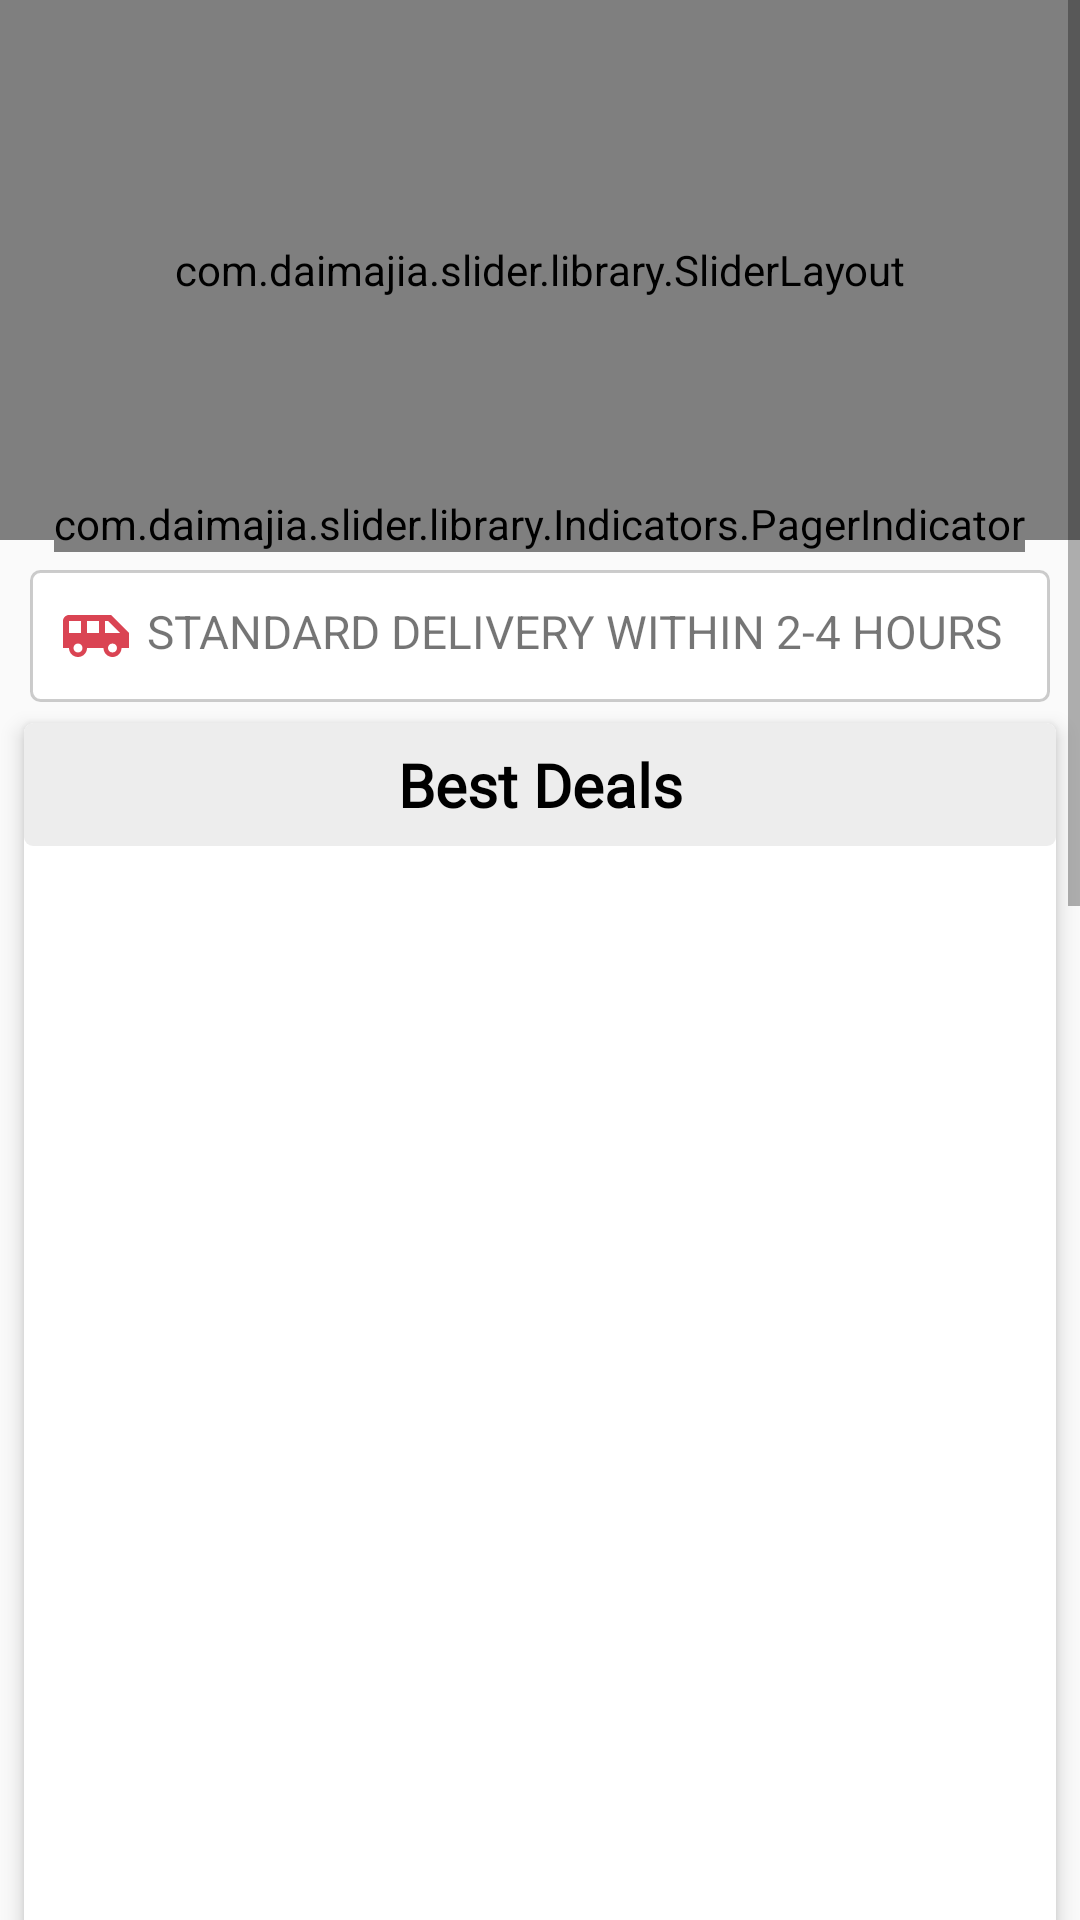

This screen was rendered from an Android layout file. Write that file and the resources it references.
<!-- AndroidManifest.xml: application theme MyTheme -->
<!-- res/layout/content_home.xml -->
<?xml version="1.0" encoding="utf-8"?>
<LinearLayout xmlns:android="http://schemas.android.com/apk/res/android"
    xmlns:app="http://schemas.android.com/apk/res-auto"
    xmlns:custom="http://schemas.android.com/apk/res-auto"
    xmlns:tools="http://schemas.android.com/tools"
    android:layout_width="match_parent"
    android:layout_height="match_parent"
    android:orientation="vertical"
    app:layout_behavior="@string/appbar_scrolling_view_behavior"
    tools:context="app.infiniverse.grocery.HomeActivity"
    tools:showIn="@layout/activity_home">

    <ScrollView
        android:layout_width="match_parent"
        android:layout_height="match_parent">

        <LinearLayout
            android:layout_width="match_parent"
            android:layout_height="wrap_content"
            android:orientation="vertical">

            <RelativeLayout

                android:layout_width="match_parent"
                android:layout_height="match_parent"
                android:orientation="vertical">

                <com.daimajia.slider.library.SliderLayout
                    android:id="@+id/slider"
                    android:layout_width="match_parent"
                    android:layout_height="180dp"
                    android:background="@color/ldrawer_color"
                    custom:auto_cycle="true"
                    custom:indicator_visibility="visible"
                    android:focusableInTouchMode="true"
                    android:focusable="true"
                    custom:pager_animation="Default"
                    custom:pager_animation_span="1100" />

                <com.daimajia.slider.library.Indicators.PagerIndicator

                    android:id="@+id/custom_indicator"
                    android:layout_width="wrap_content"
                    android:layout_height="wrap_content"
                    android:layout_centerHorizontal="true"
                    android:layout_marginTop="165dp"
                    android:gravity="center"
                    custom:selected_color="#DA4453"
                    custom:selected_height="6dp"
                    custom:selected_padding_left="5dp"
                    custom:selected_padding_right="5dp"
                    custom:selected_width="6dp"
                    custom:shape="oval"
                    custom:unselected_color="#55333333"
                    custom:unselected_height="6dp"
                    custom:unselected_padding_left="5dp"
                    custom:unselected_padding_right="5dp"
                    custom:unselected_width="6dp" />

                <LinearLayout
                    android:id="@+id/delivery_text_box"
                    android:layout_width="match_parent"
                    android:layout_height="wrap_content"
                    android:layout_below="@+id/slider"
                    android:layout_marginBottom="7dp"
                    android:layout_marginLeft="10dp"
                    android:layout_marginRight="10dp"
                    android:layout_marginTop="10dp"
                    android:background="@drawable/box2">

                    <TextView
                        android:id="@+id/delivery_text"
                        android:layout_width="match_parent"
                        android:layout_height="match_parent"
                        android:autoSizeTextType="uniform"
                        android:drawablePadding="5dp"
                        android:drawableStart="@drawable/ic_bus"
                        android:maxLines="1"
                        android:padding="10dp"
                        android:text="STANDARD DELIVERY WITHIN 2-4 HOURS" />
                </LinearLayout>


                <android.support.v7.widget.CardView
                    android:layout_width="match_parent"
                    android:layout_height="wrap_content"
                    android:layout_below="@+id/delivery_text_box"
                    android:layout_marginBottom="8dp"
                    android:layout_marginEnd="8dp"
                    android:layout_marginStart="8dp"
                    android:layout_marginTop="0dp"
                    android:minHeight="480dp"
                    app:cardCornerRadius="3dp"
                    app:cardElevation="4dp">

                    <LinearLayout
                        android:layout_width="match_parent"
                        android:layout_height="match_parent"
                        android:background="@drawable/box4"
                        android:orientation="vertical">

                        <TextView
                            android:layout_width="match_parent"
                            android:layout_height="wrap_content"
                            android:fontFamily="@font/nunito_sans"
                            android:gravity="center"
                            android:paddingBottom="7dp"
                            android:paddingTop="7dp"
                            android:text="Best Deals"
                            android:textColor="@color/black"
                            android:textSize="20sp"
                            android:textStyle="bold" />

                        <LinearLayout
                            android:id="@+id/ll_best_selling"
                            android:layout_width="match_parent"
                            android:layout_height="match_parent"
                            android:layout_marginTop="10dp"
                            android:background="#d2d2d2"
                            android:orientation="vertical"
                            android:visibility="gone">

                            <android.support.v7.widget.RecyclerView xmlns:android="http://schemas.android.com/apk/res/android"
                                android:id="@+id/recyclerview_best_deals"
                                android:layout_width="match_parent"
                                android:layout_height="wrap_content" />
                        </LinearLayout>

                        
                        
                        
                        
                        
                        
                        
                        
                        
                        
                        
                        
                        
                        

                        <ProgressBar
                            android:id="@+id/progressBar"
                            android:layout_width="wrap_content"
                            android:layout_height="wrap_content"
                            android:layout_gravity="center"
                            android:layout_marginTop="20dp"
                            android:visibility="gone" />

                    </LinearLayout>
                </android.support.v7.widget.CardView>


            </RelativeLayout>

            <android.support.v7.widget.CardView
                android:layout_width="match_parent"
                android:layout_height="620dp"
                android:layout_marginBottom="8dp"
                android:layout_marginEnd="8dp"
                android:layout_marginStart="8dp"
                android:layout_marginTop="0dp"
                app:cardCornerRadius="3dp"
                app:cardElevation="4dp">

                <LinearLayout
                    android:layout_width="match_parent"
                    android:layout_height="match_parent"
                    android:background="@drawable/box4"
                    android:orientation="vertical">

                    <TextView
                        android:layout_width="match_parent"
                        android:layout_height="wrap_content"
                        android:fontFamily="@font/nunito_sans"
                        android:gravity="center"
                        android:paddingBottom="7dp"
                        android:paddingTop="7dp"
                        android:text="Recently Added Products"
                        android:textColor="@color/black"
                        android:textSize="20sp"
                        android:textStyle="bold" />


                    <GridView
                        android:id="@+id/gridView"
                        android:layout_width="fill_parent"
                        android:layout_height="wrap_content"
                        android:clickable="true"
                        android:columnWidth="100dp"
                        android:drawSelectorOnTop="true"
                        android:focusable="true"
                        android:gravity="center"
                        android:horizontalSpacing=".2dp"
                        android:numColumns="auto_fit"
                        android:stretchMode="columnWidth"
                        android:verticalSpacing="1.2dp" />

                    
                    
                    
                    
                    
                    
                    
                    
                    


                    

                    
                    
                    
                    
                    
                </LinearLayout>
            </android.support.v7.widget.CardView>

        </LinearLayout>

    </ScrollView>

</LinearLayout>
<!-- res/layout/activity_home.xml (included above) -->
<?xml version="1.0" encoding="utf-8"?>
<android.support.design.widget.CoordinatorLayout xmlns:android="http://schemas.android.com/apk/res/android"
    xmlns:tools="http://schemas.android.com/tools"
    android:layout_width="match_parent"
    android:layout_height="match_parent"
    tools:context="app.infiniverse.grocery.HomeActivity">

    <android.support.design.widget.AppBarLayout
        android:layout_width="match_parent"
        android:layout_height="wrap_content"
        android:theme="@style/MyTheme.AppBarOverlay">

        <include layout="@layout/toolbar" />


    </android.support.design.widget.AppBarLayout>

    <include layout="@layout/content_home" />


</android.support.design.widget.CoordinatorLayout>
<!-- res/layout/toolbar.xml (included above) -->
<android.support.design.widget.AppBarLayout xmlns:android="http://schemas.android.com/apk/res/android"
    xmlns:app="http://schemas.android.com/apk/res-auto"
    android:layout_width="match_parent"
    android:layout_height="wrap_content"
    android:fitsSystemWindows="true"
    android:theme="@style/MyTheme.AppBarOverlay">

    <android.support.v7.widget.Toolbar
        android:id="@+id/mytoolbar"
        android:layout_width="match_parent"
        android:background="@drawable/toolbar"
        app:theme="@style/ToolBarStyle"
        android:layout_height="?attr/actionBarSize"
        app:popupTheme="@style/MyTheme.PopupOverlay">

    </android.support.v7.widget.Toolbar>

</android.support.design.widget.AppBarLayout>
<!-- resources referenced by this layout -->
<resources>
  <color name="black">#000000</color>
  <color name="ldrawer_color">#deffffff</color>
  <!-- drawable box2 (drawable) -->
  <?xml version="1.0" encoding="utf-8"?>
  <shape xmlns:android="http://schemas.android.com/apk/res/android"
      android:shape="rectangle">
      <gradient
          android:angle="135"
          android:endColor="#efffffff"
          android:startColor="#efffffff"
          android:type="linear" />
      <corners android:radius="3sp" />
      <stroke
          android:width="1sp"
          android:color="#b8b9b9b9" />
  </shape>
  <!-- drawable box4 (drawable) -->
  <?xml version="1.0" encoding="utf-8"?>
  <shape xmlns:android="http://schemas.android.com/apk/res/android"
      android:shape="rectangle">
      <gradient
          android:angle="135"
          android:endColor="#f2ececec"
          android:startColor="#f2ececec"
          android:type="linear" />
      <corners android:radius="3sp" />
      
          
          
  </shape>
  <!-- drawable ic_bus (drawable) -->
  <vector xmlns:android="http://schemas.android.com/apk/res/android"
          android:width="24dp"
          android:height="24dp"
          android:viewportWidth="24.0"
          android:viewportHeight="24.0">
      <path
          android:fillColor="#DA4453"
          android:pathData="M17,5L3,5c-1.1,0 -2,0.89 -2,2v9h2c0,1.65 1.34,3 3,3s3,-1.35 3,-3h5.5c0,1.65 1.34,3 3,3s3,-1.35 3,-3L23,16v-5l-6,-6zM3,11L3,7h4v4L3,11zM6,17.5c-0.83,0 -1.5,-0.67 -1.5,-1.5s0.67,-1.5 1.5,-1.5 1.5,0.67 1.5,1.5 -0.67,1.5 -1.5,1.5zM13,11L9,11L9,7h4v4zM17.5,17.5c-0.83,0 -1.5,-0.67 -1.5,-1.5s0.67,-1.5 1.5,-1.5 1.5,0.67 1.5,1.5 -0.67,1.5 -1.5,1.5zM15,11L15,7h1l4,4h-5z"/>
  </vector>
  <!-- drawable toolbar (drawable) -->
  <?xml version="1.0" encoding="utf-8"?>
  <shape xmlns:android="http://schemas.android.com/apk/res/android"
      android:shape="rectangle">
      <gradient
          android:angle="1395"
          android:endColor="#DA4453"
          android:startColor="#9C27B0"
          android:type="linear" />
  </shape>
  <style name="MyTheme.AppBarOverlay" parent="Theme.AppCompat.Light.NoActionBar">
          <item name="android:windowFullscreen">true</item>
          <item name="windowNoTitle">true</item>
      </style>
  <style name="MyTheme.PopupOverlay" parent="ThemeOverlay.AppCompat.Light" />
  <style name="ToolBarStyle" parent="Theme.AppCompat">
          <item name="android:textColorPrimary">@android:color/white</item>
          <item name="android:textColorSecondary">@android:color/white</item>
          <item name="actionMenuTextColor">@android:color/white</item>
      </style>
  <style name="MyTheme" parent="Base.MyTheme" />
  <style name="Base.MyTheme" parent="Theme.AppCompat.Light.NoActionBar">
          <item name="colorPrimary">@color/primary</item>
          <item name="colorPrimaryDark">@color/primary_dark</item>
          <item name="colorAccent">@color/accent_500</item>
          <item name="windowActionBar">false</item>
          <item name="windowActionBarOverlay">true</item>
          <item name="windowNoTitle">true</item>
          <item name="android:windowBackground">@color/bg_light</item>
      </style>
  <color name="primary">#9C27B0</color>
  <color name="primary_dark">#7B1FA2</color>
  <color name="accent_500">#DA4453</color>
  <color name="bg_light">#FAFAFA</color>
</resources>
